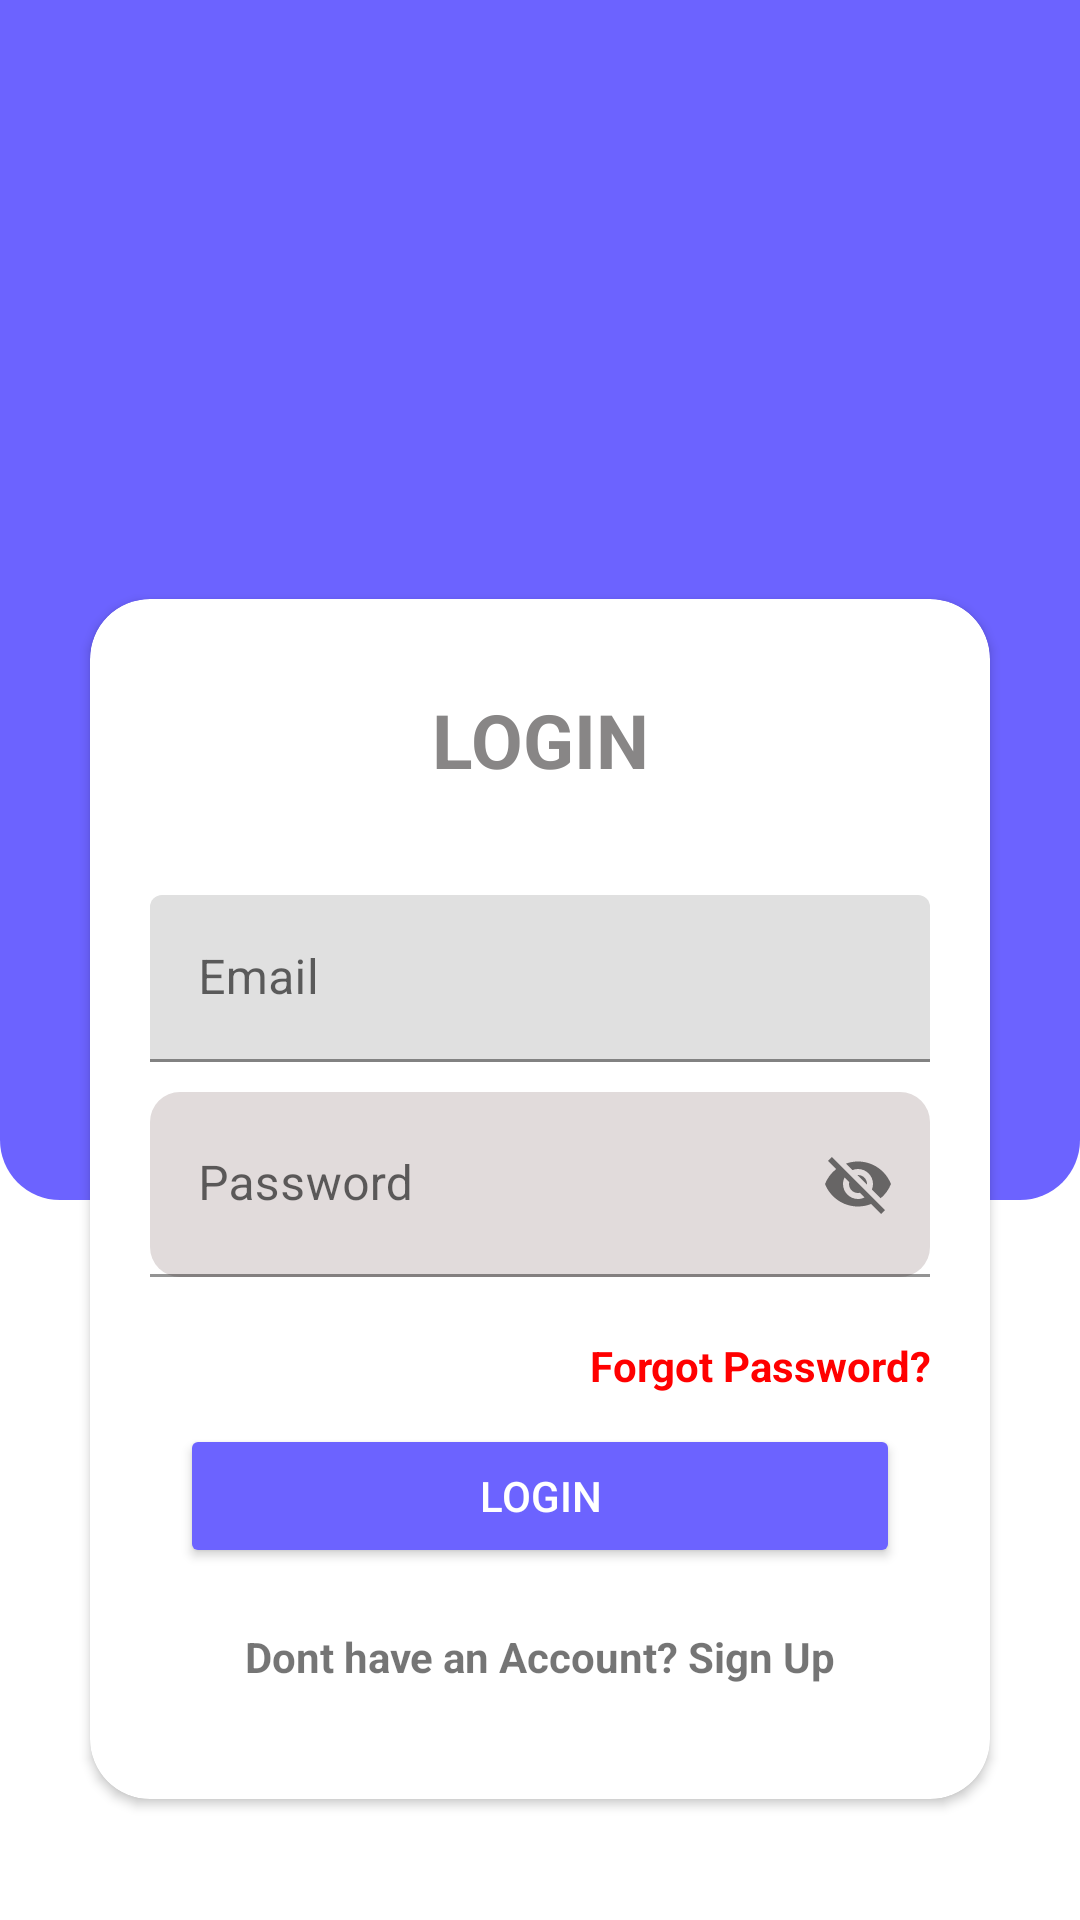

Write the Android layout XML for this screen, with the resource values it uses.
<!-- AndroidManifest.xml: application theme Theme.LoginSignupWithOTP -->
<!-- res/layout/activity_main.xml -->
<?xml version="1.0" encoding="utf-8"?>
<layout>
<RelativeLayout xmlns:android="http://schemas.android.com/apk/res/android"
    xmlns:app="http://schemas.android.com/apk/res-auto"
    xmlns:tools="http://schemas.android.com/tools"
    android:layout_width="match_parent"
    android:layout_height="match_parent"
    tools:context=".MainActivity">

    <LinearLayout
        android:id="@+id/login_bg_layout"
        android:layout_width="match_parent"
        android:layout_height="400dp"
        android:background="@drawable/login_page_bg"
        android:orientation="horizontal"
        >

    </LinearLayout>

   <androidx.cardview.widget.CardView
       android:layout_width="match_parent"
       android:layout_height="400dp"
       android:layout_alignBottom="@id/login_bg_layout"
       android:layout_marginStart="30dp"
       android:layout_marginEnd="30dp"
       android:layout_marginBottom="-200dp"
       app:cardCornerRadius="20dp"
       >
       <LinearLayout
           android:layout_width="match_parent"
           android:layout_height="match_parent"
           android:orientation="vertical"
           android:layout_gravity="center"
           >
           <TextView
               android:layout_width="match_parent"
               android:layout_height="wrap_content"
               android:text="LOGIN"
               android:textStyle="bold"
               android:layout_marginTop="30dp"
               android:textSize="25sp"
               android:gravity="center"
               android:textColor="#888686"
               />

           <com.google.android.material.textfield.TextInputLayout
               android:layout_marginLeft="20dp"
               android:layout_marginTop="35dp"
               android:id="@+id/emailLayout"
               android:layout_alignParentStart="true"
               android:layout_marginRight="20dp"
               android:background="@drawable/edit_text_bg"
               android:layout_width="match_parent"
               android:layout_height="wrap_content"
               >
               <EditText
                   android:maxLines="1"
                   android:id="@+id/emailET"
                   android:layout_width="match_parent"
                   android:layout_height="wrap_content"
                   android:hint="Email"
                   android:inputType="textEmailAddress"
                   />
           </com.google.android.material.textfield.TextInputLayout>

           <com.google.android.material.textfield.TextInputLayout
               android:layout_width="match_parent"
               android:layout_height="wrap_content"
               android:layout_marginStart="20dp"
               android:layout_marginEnd="20dp"
               android:layout_marginTop="10dp"
               android:id="@+id/passLayout"
               app:passwordToggleEnabled="true"
               >
              <EditText
                  android:id="@+id/passET"
                  android:layout_width="match_parent"
                  android:layout_height="match_parent"
                  android:background="@drawable/edit_text_bg"
                  android:padding="20dp"
                  android:hint="Password"
                  />
           </com.google.android.material.textfield.TextInputLayout>

           <TextView
               android:layout_width="match_parent"
               android:layout_height="wrap_content"
               android:textColor="@color/red"
               android:text="Forgot Password?"
               android:textStyle="bold"
               android:gravity="end"
               android:layout_marginTop="20dp"
               android:layout_marginEnd="20dp"
               />

           <Button
               android:layout_width="match_parent"
               android:layout_height="wrap_content"
               android:text="LOGIN"
               android:id="@+id/btnLogin"
               android:layout_marginTop="10dp"
               android:textColor="@color/white"
               android:backgroundTint="@color/blue"
               android:layout_marginEnd="30dp"
               android:layout_marginStart="30dp"
               />

           <TextView
               android:layout_width="match_parent"
               android:layout_height="wrap_content"
               android:text="Dont have an Account? Sign Up"
               android:gravity="center"
               android:id="@+id/signupTv"
               android:layout_marginTop="20dp"
               android:textStyle="bold"
               />

       </LinearLayout>

   </androidx.cardview.widget.CardView>

</RelativeLayout>
</layout>
<!-- resources referenced by this layout -->
<resources>
  <color name="blue">#6c63ff</color>
  <color name="red">#FF0000</color>
  <color name="white">#FFFFFFFF</color>
  <!-- drawable edit_text_bg (drawable) -->
  <?xml version="1.0" encoding="utf-8"?>
  <shape xmlns:android="http://schemas.android.com/apk/res/android"
      android:shape="rectangle"
      >
  
      <solid android:color="#E1DBDB"/>
  
      <corners android:radius="10dp"/>
  </shape>
  <!-- drawable login_page_bg (drawable) -->
  <?xml version="1.0" encoding="utf-8"?>
  <shape xmlns:android="http://schemas.android.com/apk/res/android"
      android:shape="rectangle"
      >
  
      <solid android:color="@color/blue"/>
  
      <corners android:bottomLeftRadius="20dp"
                  android:bottomRightRadius="20dp"
          />
  </shape>
  <style name="Theme.LoginSignupWithOTP" parent="Theme.MaterialComponents.DayNight.NoActionBar">
          
          <item name="colorPrimary">@color/blue</item>
          <item name="colorPrimaryDark">@color/blue</item>
          <item name="colorAccent">@color/teal_200</item>
          
      </style>
  <color name="teal_200">#FF03DAC5</color>
</resources>
